Run: headless pygame with SDL's dummy video driver; simulated clock (each Clock.tick advances the game by its frame time, no real sleeping); random seed 0; keys injected as events and as key.get_pressed() state; no mouse input.
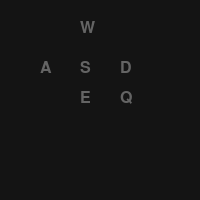
Frame 1 of 4 · flips 1–60 · no input
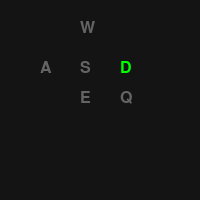
Frame 2 of 4 · flips 61–180 · tapped SPACE, RETURN · held RIGHT (→), D
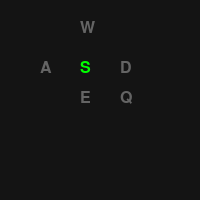
Frame 3 of 4 · flips 181–300 · held DOWN (↓), S
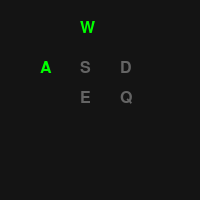
Frame 4 of 4 · flips 301–420 · held LEFT (←), A, UP (↑), W

The pygame program that drew these frames:

import pygame
import math
import sys
import time

# ===== CONFIG =====
WIDTH = 120
HEIGHT = 40
FOV = math.pi / 3
DEPTH = 150
SPEED = 6.0
ROT_SPEED = 2.0
JUMP_VEL = 5.0
GRAVITY = 12.0

SHADES = " .:-=+*#%@"

MAP = [
    "################",
    "#..............#",
    "#.......##.....#",
    "#..............#",
    "#.....#........#",
    "#..............#",
    "#..............#",
    "################",
]

MAP_W = len(MAP[0])
MAP_H = len(MAP)

px, py = 3.0, 3.0
pa = 0.0
pz = 0.0
vy = 0.0
on_ground = True
running = True

entities = [
    {"x": 6.0, "y": 3.0, "hp": 3, "hit": 0},
    {"x": 10.0, "y": 5.0, "hp": 3, "hit": 0},
]

pygame.init()
screen = pygame.display.set_mode((200, 200))
pygame.display.set_caption("nip doom input window dont touch")
clock = pygame.time.Clock()
font = pygame.font.SysFont("consolas", 24)

def cast_ray(angle):
    step = 0.05
    dist = 0.0
    while dist < DEPTH:
        dist += step
        x = int(px + math.cos(angle) * dist)
        y = int(py + math.sin(angle) * dist)
        if x < 0 or x >= MAP_W or y < 0 or y >= MAP_H:
            return DEPTH
        if MAP[y][x] == "#":
            return dist
    return DEPTH

def render():
    output = [[" " for _ in range(WIDTH)] for _ in range(HEIGHT)]

    for x in range(WIDTH):
        ray_angle = (pa - FOV / 2.0) + (x / WIDTH) * FOV
        dist = cast_ray(ray_angle)

        ceiling = int(HEIGHT / 2 - HEIGHT / dist - pz * 5)
        floor = int(HEIGHT - ceiling)

        for y in range(HEIGHT):
            if y < ceiling:
                output[y][x] = "\033[38;5;235m \033[0m"
            elif y > floor:
                b = 1.0 - ((y - HEIGHT/2) / (HEIGHT/2))
                col = int(94 + b * 30)
                output[y][x] = f"\033[38;5;{col}m.\033[0m"
            else:
                shade_index = int((1 - min(dist / DEPTH, 1)) * (len(SHADES)-1))
                col = int(17 + (1 - min(dist / DEPTH, 1)) * 20)
                output[y][x] = f"\033[38;5;{col}m{SHADES[shade_index]}\033[0m"

    # entities
    for e in entities:
        dx = e["x"] - px
        dy = e["y"] - py
        dist = math.hypot(dx, dy)

        angle = math.atan2(dy, dx) - pa
        while angle < -math.pi: angle += 2*math.pi
        while angle > math.pi: angle -= 2*math.pi

        if abs(angle) < FOV/2 and dist > 0.5:
            sx = int((angle + FOV/2) / FOV * WIDTH)
            size = int(HEIGHT / dist)

            for y in range(-size//2, size//2):
                sy = int(HEIGHT/2 + y - pz*5)
                if 0 <= sy < HEIGHT and 0 <= sx < WIDTH:
                    col = 196 if e["hit"] > time.time() else 46
                    output[sy][sx] = f"\033[38;5;{col}m@\033[0m"

    return "\n".join("".join(row) for row in output)

def draw_key(label, pressed, x, y):
    color = (0, 255, 0) if pressed else (100, 100, 100)
    text = font.render(label, True, color)
    screen.blit(text, (x, y))

def punch():
    for e in entities:
        dx = e["x"] - px
        dy = e["y"] - py
        dist = math.hypot(dx, dy)
        angle = math.atan2(dy, dx) - pa

        if abs(angle) < 0.3 and dist < 2:
            e["hp"] -= 1
            e["hit"] = time.time() + 0.2

def stop():
    global running
    running = False
    pygame.quit()
    sys.stdout.write("\x1b[?25h")
    sys.exit()

def main():
    global px, py, pa, pz, vy, on_ground, running

    sys.stdout.write("\x1b[2J")
    sys.stdout.write("\x1b[?25l")

    while running:
        dt = clock.tick(30) / 1000.0

        for event in pygame.event.get():
            if event.type == pygame.QUIT:
                stop()

        keys = pygame.key.get_pressed()

        # 🔴 EMERGENCY EXIT KEY
        if keys[pygame.K_q]:
            stop()

        if keys[pygame.K_w]:
            nx = px + math.cos(pa) * SPEED * dt
            ny = py + math.sin(pa) * SPEED * dt
            if MAP[int(ny)][int(nx)] != "#":
                px, py = nx, ny

        if keys[pygame.K_s]:
            nx = px - math.cos(pa) * SPEED * dt
            ny = py - math.sin(pa) * SPEED * dt
            if MAP[int(ny)][int(nx)] != "#":
                px, py = nx, ny

        if keys[pygame.K_a]: pa -= ROT_SPEED * dt
        if keys[pygame.K_d]: pa += ROT_SPEED * dt
        if keys[pygame.K_LEFT]: pa -= ROT_SPEED * dt
        if keys[pygame.K_RIGHT]: pa += ROT_SPEED * dt

        if keys[pygame.K_SPACE] and on_ground:
            vy = JUMP_VEL
            on_ground = False

        vy -= GRAVITY * dt
        pz += vy * dt

        if pz <= 0:
            pz = 0
            vy = 0
            on_ground = True

        if keys[pygame.K_e]:
            punch()

        screen.fill((20,20,20))

        draw_key("W", keys[pygame.K_w], 80, 20)
        draw_key("A", keys[pygame.K_a], 40, 60)
        draw_key("S", keys[pygame.K_s], 80, 60)
        draw_key("D", keys[pygame.K_d], 120, 60)
        draw_key("E", keys[pygame.K_e], 80, 90)
        draw_key("Q", keys[pygame.K_q], 120, 90)

        pygame.display.flip()

        sys.stdout.write("\x1b[H")
        sys.stdout.write(render())
        sys.stdout.flush()

if __name__ == "__main__":
    try:
        main()
    except KeyboardInterrupt:
        stop()
